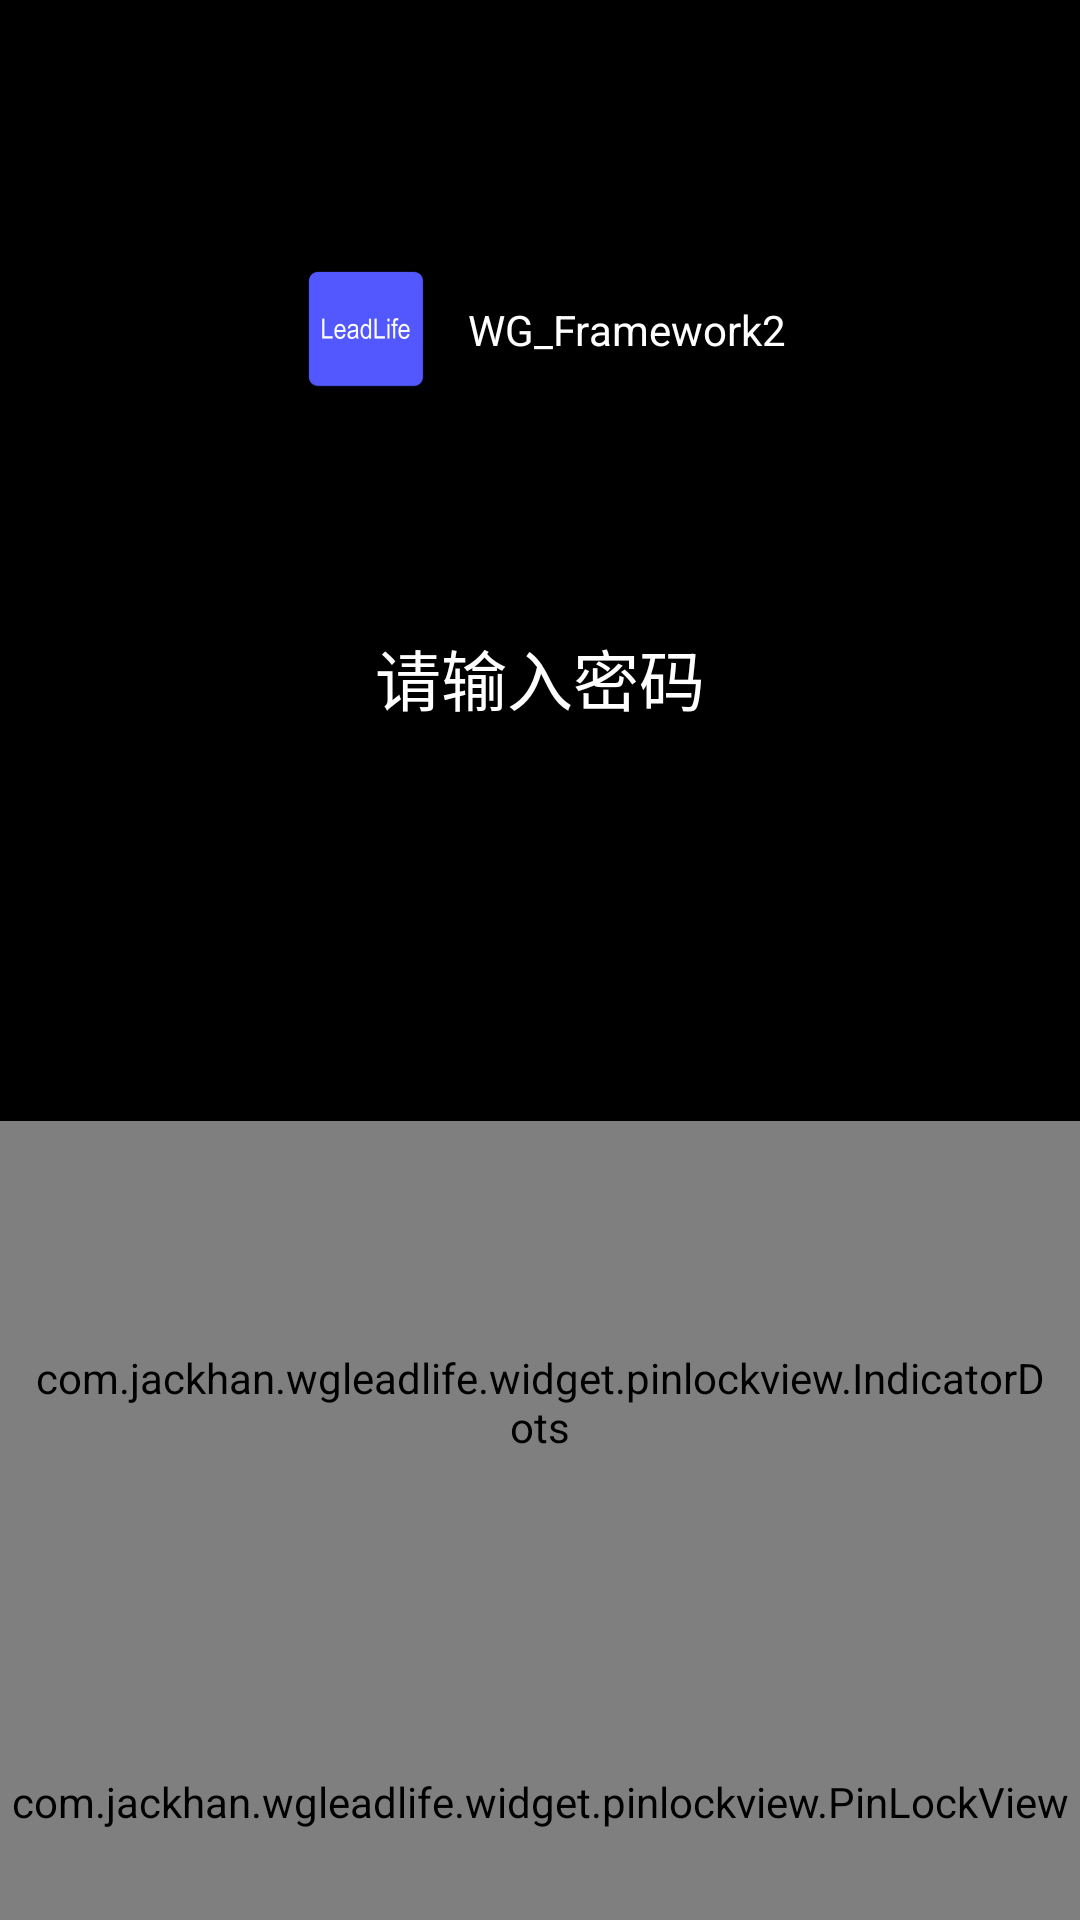

This screen was rendered from an Android layout file. Write that file and the resources it references.
<!-- AndroidManifest.xml: activity theme horizontal_slide -->
<!-- res/layout/activity_lock.xml -->
<LinearLayout xmlns:android="http://schemas.android.com/apk/res/android"
    xmlns:app="http://schemas.android.com/apk/res-auto"
    android:layout_width="fill_parent"
    android:layout_height="fill_parent"
    android:background="@color/black"
    android:fitsSystemWindows="true"
    android:orientation="vertical" >

    <LinearLayout
        android:layout_width="match_parent"
        android:layout_height="wrap_content"
        android:layout_weight="1"
        android:orientation="vertical"
        android:paddingTop="10dp" >

        <TextView
            android:id="@+id/logo"
            android:layout_width="wrap_content"
            android:layout_height="wrap_content"
            android:layout_gravity="center_horizontal"
            android:layout_weight="1"
            android:drawableLeft="@mipmap/ic_launcher"
            android:drawablePadding="10dp"
            android:gravity="center_vertical"
            android:padding="10dp"
            android:text="@string/app_name"
            android:textColor="@color/top_bar_title_text" />

        <TextView
            android:id="@+id/textView1"
            android:layout_width="wrap_content"
            android:layout_height="wrap_content"
            android:layout_gravity="center_horizontal"
            android:layout_weight="1"
            android:text="请输入密码"
            android:textColor="@color/white"
            android:textSize="22sp" />

        <com.jackhan.wgleadlife.widget.pinlockview.IndicatorDots
            android:id="@+id/indicatorDots"
            android:layout_width="wrap_content"
            android:layout_height="wrap_content"
            android:layout_above="@+id/pinLockView"
            android:layout_gravity="center_horizontal"
            android:layout_weight="1"
            android:padding="10dp" >
        </com.jackhan.wgleadlife.widget.pinlockview.IndicatorDots>
    </LinearLayout>

    <com.jackhan.wgleadlife.widget.pinlockview.PinLockView
        android:id="@+id/pinLockView"
        android:layout_width="match_parent"
        android:layout_height="wrap_content"
        android:paddingBottom="30dp"
        android:paddingTop="30dp"
        app:keypadDeleteButtonSize="30dp"
        app:keypadTextSize="30sp" >
    </com.jackhan.wgleadlife.widget.pinlockview.PinLockView>

</LinearLayout>
<!-- resources referenced by this layout -->
<resources>
  <color name="black">#000000</color>
  <color name="top_bar_title_text">#ffffff</color>
  <color name="white">#ffffff</color>
  <!-- mipmap ic_launcher: png bitmap (drawable-hdpi, 3342 bytes) -->
  <string name="app_name">WG_Framework2</string>
  <style name="horizontal_slide" parent="@style/AppTheme">
          <item name="android:windowAnimationStyle">@style/AnimFade2</item>
      </style>
  <style name="AppTheme" parent="AppBaseTheme">
  
          
  
          <item name="windowActionBar">false</item>
          <item name="windowNoTitle">true</item>
          
          <item name="colorPrimary">@color/accent_material_dark</item>
          
          <item name="colorPrimaryDark">@color/accent_material_light</item>
          
          <item name="android:windowBackground">@color/bright_foreground_material_dark</item>
          <item name="actionOverflowMenuStyle">@style/OverflowMenuStyle</item>
      </style>
  <style name="AnimFade2" parent="@android:style/Animation.Activity">
          <item name="android:activityOpenEnterAnimation">@anim/slide_in_from_right</item>
          <item name="android:activityOpenExitAnimation">@anim/slide_out_to_left</item>
          <item name="android:activityCloseExitAnimation">@anim/slide_out_to_right</item>
          <item name="android:activityCloseEnterAnimation">@anim/slide_in_from_left</item>
      </style>
  <style name="AppBaseTheme" parent="Theme.AppCompat.Light">
          
      </style>
  <style name="OverflowMenuStyle" parent="@style/Widget.AppCompat.Light.PopupMenu.Overflow">
          <item name="overlapAnchor">false</item>
      </style>
</resources>
